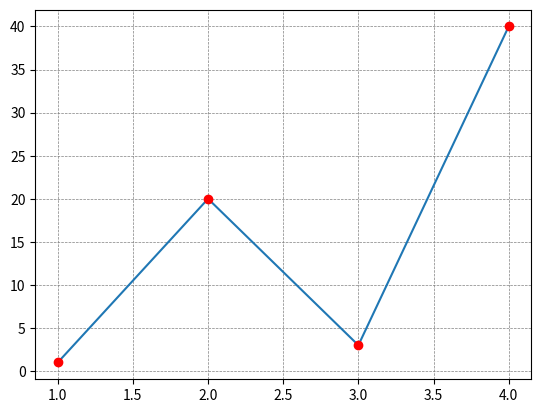

Python code for this plot:
# https://matplotlib.org/stable/tutorials/introductory/pyplot.html
import matplotlib.pyplot as plt

x = [1, 2, 3, 4]
y = [1, 20, 3, 40]

plt.plot(x, y)
plt.plot(x, y, 'ro')  # https://matplotlib.org/stable/api/_as_gen/matplotlib.pyplot.plot.html

plt.grid(color='gray', linestyle='--', linewidth=0.5)

plt.show()
